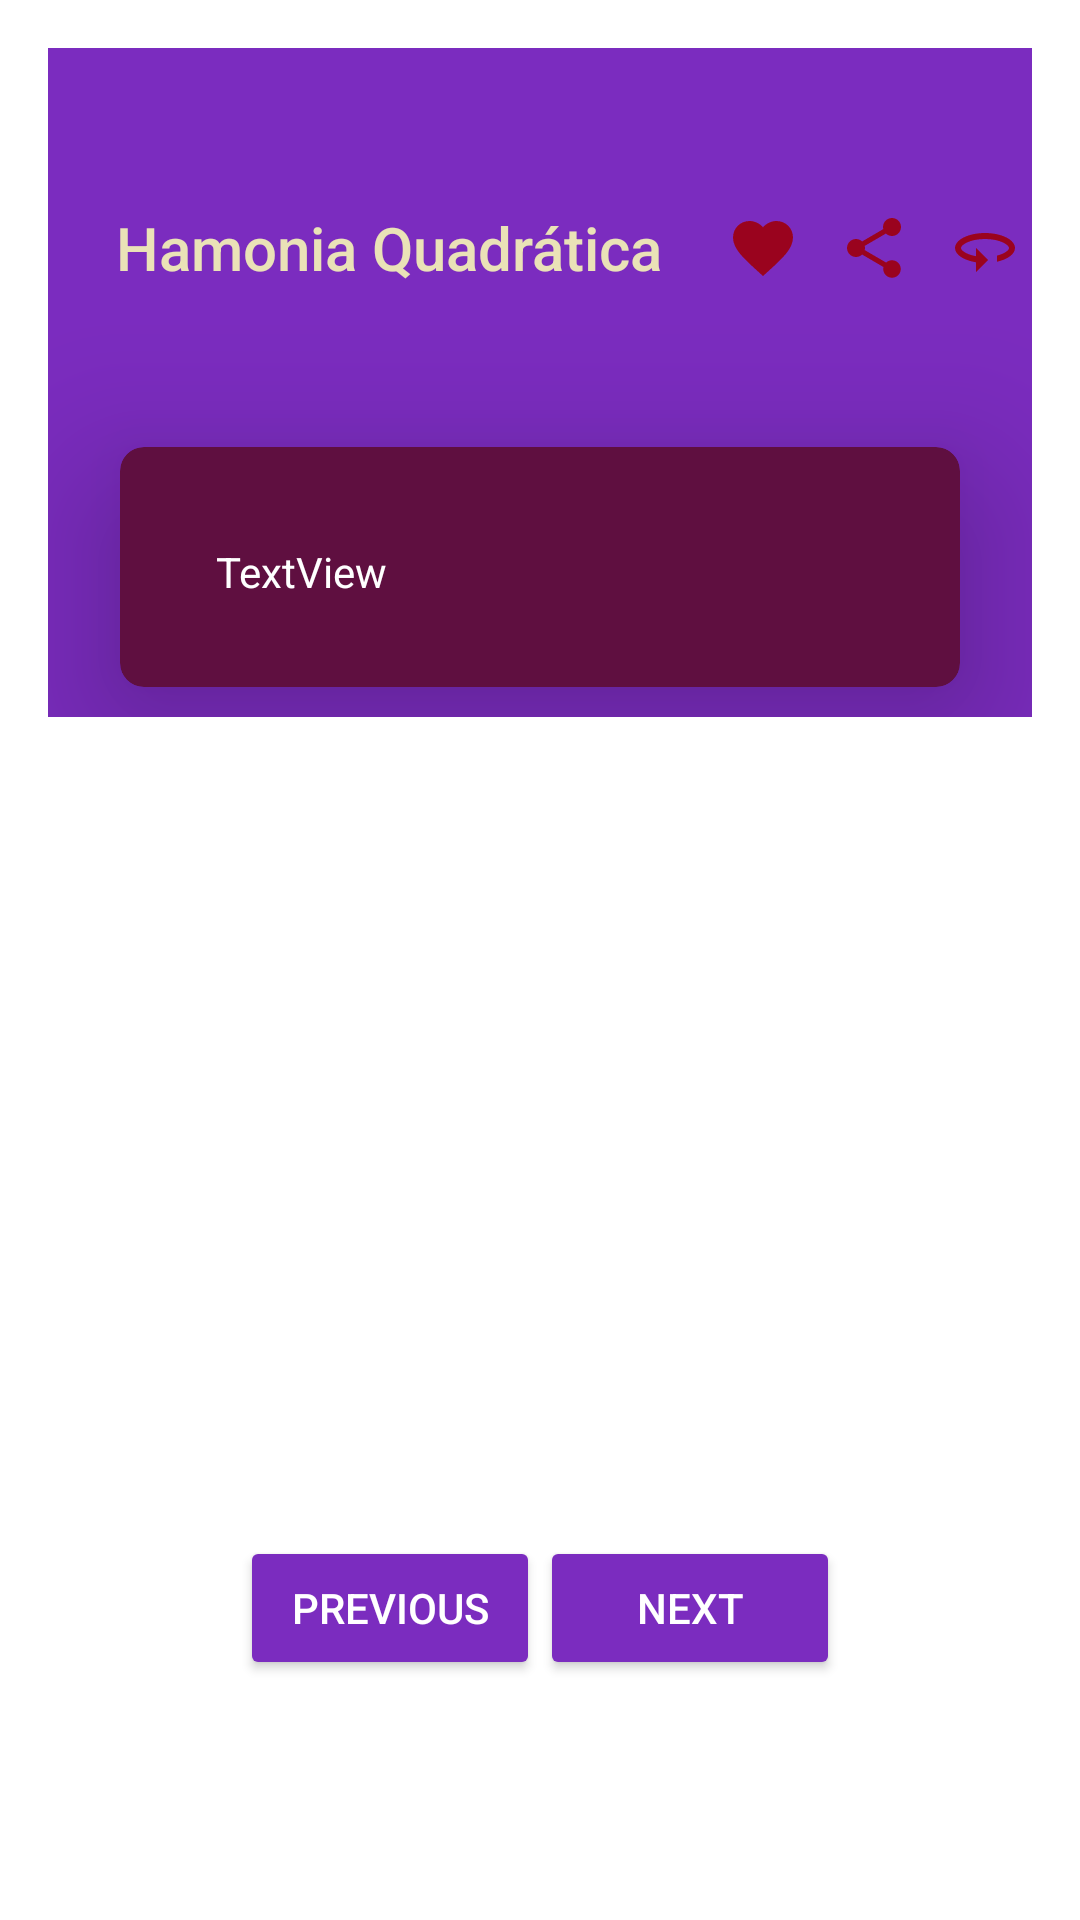

Android layout source for this screen:
<!-- AndroidManifest.xml: application theme Theme.MyApplicationScreens -->
<!-- res/layout/activity_first_one_screen.xml -->
<?xml version="1.0" encoding="utf-8"?>
<LinearLayout xmlns:android="http://schemas.android.com/apk/res/android"
    xmlns:app="http://schemas.android.com/apk/res-auto"
    xmlns:tools="http://schemas.android.com/tools"
    android:layout_width="match_parent"
    android:layout_height="match_parent"
    android:background="@color/white"
    android:gravity="center"
    android:orientation="vertical"
    android:padding="16dp"
    tools:context=".FirstOneActivity">

    <com.google.android.material.appbar.AppBarLayout
        android:layout_width="match_parent"
        android:layout_height="wrap_content">

        <androidx.constraintlayout.widget.ConstraintLayout
            android:layout_width="wrap_content"
            android:layout_height="match_parent">

            <Toolbar
                android:id="@+id/toolBar"
                android:layout_width="395dp"
                android:layout_height="133dp"
                android:title="        Hamonia Quadrática"
                android:titleTextColor="@color/triatica_1"
                app:layout_constraintEnd_toEndOf="parent"
                app:layout_constraintStart_toStartOf="parent"
                app:layout_constraintTop_toTopOf="parent" />

            <ImageView
                android:layout_width="wrap_content"
                android:layout_height="wrap_content"
                android:src="@drawable/ic_red_like"
                app:layout_constraintBottom_toBottomOf="@id/toolBar"
                app:layout_constraintEnd_toEndOf="@id/toolBar"
                app:layout_constraintHorizontal_bias="0.700"
                app:layout_constraintStart_toStartOf="@id/toolBar"
                app:layout_constraintTop_toTopOf="@id/toolBar" />

            <ImageView
                android:layout_width="wrap_content"
                android:layout_height="wrap_content"
                android:src="@drawable/ic_share_red"
                app:layout_constraintBottom_toBottomOf="@id/toolBar"
                app:layout_constraintEnd_toEndOf="@id/toolBar"
                app:layout_constraintHorizontal_bias="0.800"
                app:layout_constraintStart_toStartOf="@id/toolBar"
                app:layout_constraintTop_toTopOf="@id/toolBar" />

            <ImageView
                android:layout_width="wrap_content"
                android:layout_height="wrap_content"
                android:src="@drawable/baseline_360_24_red"
                app:layout_constraintBottom_toBottomOf="@id/toolBar"
                app:layout_constraintEnd_toEndOf="@id/toolBar"
                app:layout_constraintHorizontal_bias="0.900"
                app:layout_constraintStart_toStartOf="@id/toolBar"
                app:layout_constraintTop_toTopOf="@id/toolBar" />


        </androidx.constraintlayout.widget.ConstraintLayout>

        <androidx.cardview.widget.CardView
            android:id="@+id/card"
            style="@style/card_quad5"
            android:layout_width="match_parent"
            android:layout_height="80dp"
            android:layout_marginStart="24dp"
            android:layout_marginEnd="24dp"
            android:layout_marginBottom="10dp"
            app:cardCornerRadius="8dp"
            app:cardElevation="32dp"
            app:layout_constraintBottom_toBottomOf="@id/toolBar"
            app:layout_constraintEnd_toEndOf="parent"
            app:layout_constraintHorizontal_bias="0.5"
            app:layout_constraintStart_toStartOf="parent"
            app:layout_constraintTop_toBottomOf="@id/toolBar">


            <TextView
                android:id="@+id/textView2"
                android:layout_width="match_parent"
                android:layout_height="100dp"
                android:layout_weight="16"
                android:padding="32dp"
                android:shadowColor="#003049"
                android:text="TextView"
                android:visibility="visible" />
        </androidx.cardview.widget.CardView>

    </com.google.android.material.appbar.AppBarLayout>

   <androidx.recyclerview.widget.RecyclerView
       android:id="@+id/recycler"
       android:layout_width="match_parent"
       android:layout_height="150dp">

   </androidx.recyclerview.widget.RecyclerView>

    <LinearLayout
        android:layout_width="match_parent"
        android:layout_height="wrap_content"
        android:layout_weight="64"
        android:gravity="bottom"
        android:orientation="horizontal"
        android:padding="64dp">


        <Button
            android:id="@+id/btnCancel"
            android:layout_width="0dp"
            android:layout_height="wrap_content"
            android:layout_weight="1"
            android:elevation="32dp"
            android:text="Previous" />

        <Button
            android:id="@+id/btnLogin"
            android:layout_width="0dp"
            android:layout_height="wrap_content"
            android:layout_weight="1"
            android:elevation="32dp"
            android:text="Next" />
        />


    </LinearLayout>


</LinearLayout>
<!-- resources referenced by this layout -->
<resources>
  <color name="triatica_1">#EAE2B7</color>
  <color name="white">#FFFFFFFF</color>
  <!-- drawable baseline_360_24_red (drawable) -->
  <vector xmlns:android="http://schemas.android.com/apk/res/android" android:autoMirrored="true" android:height="24dp" android:tint="#9A031E" android:viewportHeight="24" android:viewportWidth="24" android:width="24dp">
        
      <path android:fillColor="@android:color/white" android:pathData="M12,7C6.48,7 2,9.24 2,12c0,2.24 2.94,4.13 7,4.77V20l4,-4 -4,-4v2.73c-3.15,-0.56 -5,-1.9 -5,-2.73 0,-1.06 3.04,-3 8,-3s8,1.94 8,3c0,0.73 -1.46,1.89 -4,2.53v2.05c3.53,-0.77 6,-2.53 6,-4.58 0,-2.76 -4.48,-5 -10,-5z"/>
      
  </vector>
  <!-- drawable ic_red_like (drawable) -->
  <vector xmlns:android="http://schemas.android.com/apk/res/android" android:height="24dp" android:tint="#9A031E" android:viewportHeight="24" android:viewportWidth="24" android:width="24dp">
        
      <path android:fillColor="@android:color/white" android:pathData="M12,21.35l-1.45,-1.32C5.4,15.36 2,12.28 2,8.5 2,5.42 4.42,3 7.5,3c1.74,0 3.41,0.81 4.5,2.09C13.09,3.81 14.76,3 16.5,3 19.58,3 22,5.42 22,8.5c0,3.78 -3.4,6.86 -8.55,11.54L12,21.35z"/>
      
  </vector>
  <!-- drawable ic_share_red (drawable) -->
  <vector xmlns:android="http://schemas.android.com/apk/res/android" android:height="24dp" android:tint="#9A031E" android:viewportHeight="24" android:viewportWidth="24" android:width="24dp">
        
      <path android:fillColor="@android:color/white" android:pathData="M18,16.08c-0.76,0 -1.44,0.3 -1.96,0.77L8.91,12.7c0.05,-0.23 0.09,-0.46 0.09,-0.7s-0.04,-0.47 -0.09,-0.7l7.05,-4.11c0.54,0.5 1.25,0.81 2.04,0.81 1.66,0 3,-1.34 3,-3s-1.34,-3 -3,-3 -3,1.34 -3,3c0,0.24 0.04,0.47 0.09,0.7L8.04,9.81C7.5,9.31 6.79,9 6,9c-1.66,0 -3,1.34 -3,3s1.34,3 3,3c0.79,0 1.5,-0.31 2.04,-0.81l7.12,4.16c-0.05,0.21 -0.08,0.43 -0.08,0.65 0,1.61 1.31,2.92 2.92,2.92 1.61,0 2.92,-1.31 2.92,-2.92s-1.31,-2.92 -2.92,-2.92z"/>
      
  </vector>
  <style name="card_quad5">
          <item name="cardBackgroundColor">@color/quad_5</item>
          <item name="android:textColor">@color/triatica_1</item>
      </style>
  <style name="Theme.MyApplicationScreens" parent="Theme.AppCompat.Light.DialogWhenLarge">
          
          <item name="android:colorAccent">@color/purple_200</item>
          <item name="colorAccent">@color/purple_300</item>
          <item name="colorPrimary">@color/purple_400</item>
          <item name="colorButtonNormal">@color/purple_400</item>
          <item name="android:textColor">@color/white</item>
          
      </style>
  <color name="quad_5">#5F0F40</color>
  <color name="purple_200">#C77DFF</color>
  <color name="purple_300">#9D4EDD</color>
  <color name="purple_400">#7B2CBF</color>
</resources>
